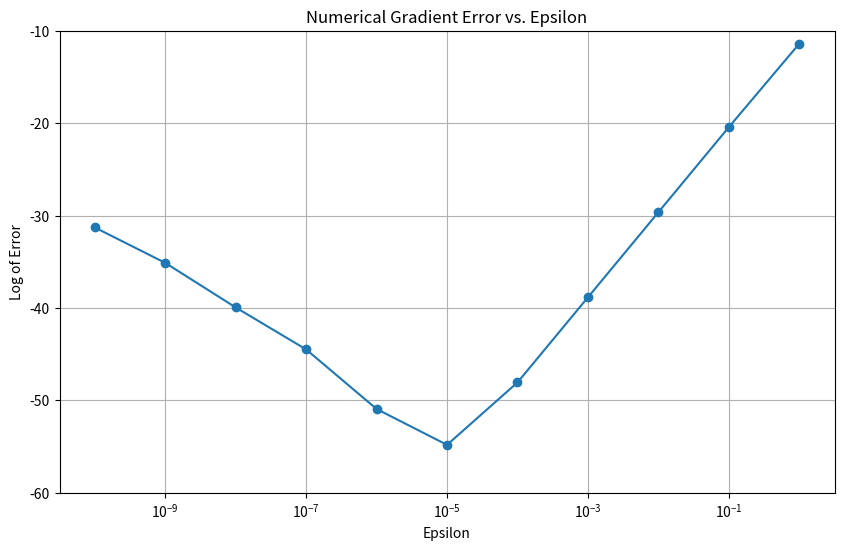

Python code for this plot:
import numpy as np
import matplotlib.pyplot as plt

def sigmoid(x):
    return 1 / (1 + np.exp(-x))

def sigmoid_derivative(x):
    return sigmoid(x) * (1 - sigmoid(x))

def forward_pass(X, W1, W2):
    A1 = np.dot(X, W1)
    Z1 = sigmoid(A1)
    A2 = np.dot(Z1, W2)
    Z2 = sigmoid(A2)
    return A1, Z1, A2, Z2

def calculate_loss(Z2, Y):
    return 0.5 * np.sum((Z2 - Y) ** 2)

def calculate_mse(weights1, weights2):
    return np.mean((weights1 - weights2) ** 2)

def backward_pass(X, Z1, A2, Z2, Y, W2):
    m = X.shape[0]

    dZ2 = Z2 - Y
    dA2 = dZ2 * sigmoid_derivative(A2)
    dW2 = np.dot(Z1.T, dA2)

    dZ1 = np.dot(dA2, W2.T)
    dA1 = dZ1 * sigmoid_derivative(A1)
    dW1 = np.dot(X.T, dA1)

    return dW1, dW2

def numerical_gradient_check(X, Y, W1, W2, epsilon=1e-5):
    gradients = []

    for weight_matrix, gradient_matrix in zip([W1, W2], [np.zeros_like(W1), np.zeros_like(W2)]):
        rows, cols = weight_matrix.shape
        # print(weight_matrix , gradient_matrix)
        for i in range(rows):
            for j in range(cols):
                # Perturb the weight matrix
                weight_matrix[i, j] += epsilon

                # Forward pass with perturbed weight matrix
                _, _, _, Z2_plus_epsilon = forward_pass(X, W1, W2)
                loss_plus_epsilon = calculate_loss(Z2_plus_epsilon, Y)

                # Reset the weight matrix to original value
                weight_matrix[i, j] -= 2 * epsilon

                # Forward pass with perturbed weight matrix
                _, _, _, Z2_minus_epsilon = forward_pass(X, W1, W2)
                loss_minus_epsilon = calculate_loss(Z2_minus_epsilon, Y)

                # Numerical gradient approximation
                numerical_gradient = (loss_plus_epsilon - loss_minus_epsilon) / (2 * epsilon)

                # Reset the weight matrix to original value
                weight_matrix[i, j] += epsilon

                gradient_matrix[i, j] = numerical_gradient

        gradients.append(gradient_matrix)

    return gradients

# Example usage
X = np.array([[1, 1]])
Y = np.array([[0, 1]])

# Initialize weights
np.random.seed(42)
W1 = np.random.rand(2, 2)
W2 = np.random.rand(2, 2)


epsilon_values = np.logspace(-10, 0, 11)  # Vary epsilon from 10^(-10) to 1
accuracy_values = []

for epsilon in epsilon_values:
    # Forward pass
    A1, Z1, A2, Z2 = forward_pass(X, W1, W2)

    # Backward pass
    dW1, dW2 = backward_pass(X, Z1, A2, Z2, Y, W2)

    # Numerical gradient check
    numerical_gradients = numerical_gradient_check(X, Y, W1, W2, epsilon)

    # Calculate accuracy
    # accuracy = np.allclose(dW1, numerical_gradients[0]) and np.allclose(dW2, numerical_gradients[1])
     # Calculate MSE
    mse_w1 = calculate_mse(dW1, numerical_gradients[0])
    mse_w2 = calculate_mse(dW2, numerical_gradients[1])
    accuracy_values.append(np.log((mse_w1 + mse_w2) / 2))
    print(np.log((mse_w1 + mse_w2) / 2))
    # accuracy_values.append(mse_values)

# Plotting
plt.figure(figsize=(10, 6))
plt.semilogx(epsilon_values, accuracy_values, marker='o', linestyle='-')
plt.title('Numerical Gradient Error vs. Epsilon')
plt.xlabel('Epsilon')
plt.ylabel('Log of Error')
plt.ylim(-60, -10) 
plt.grid(True)
plt.show()

# Print gradients for comparison
print("Analytical Gradients:")
print(dW1)
print(dW2)

print("\nNumerical Gradients:")
print(numerical_gradients[0])
print(numerical_gradients[1])
